Run: headless pygame with SDL's dummy video driver; simulated clock (each Clock.tick advances the game by its frame time, no real sleeping); random seed 0; keys injected as events and as key.get_pressed() state; mouse plan: one left click at the window centre at the start of phase 2, then a move to the lower-right quarter at the start of phase 3.
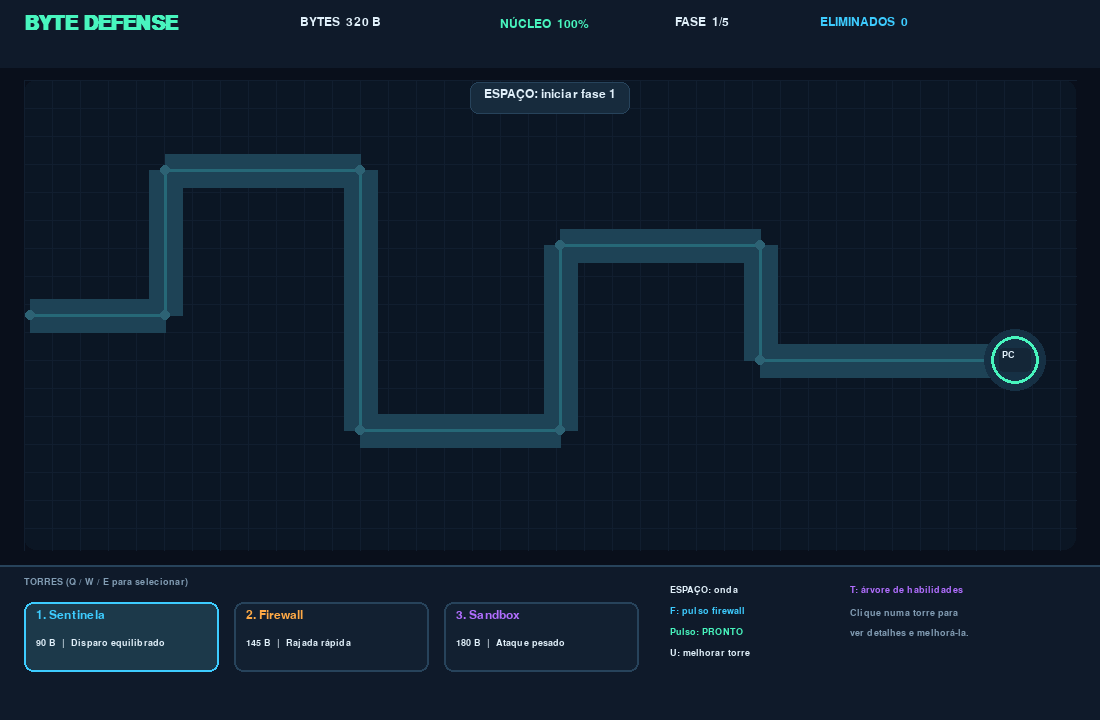
Frame 1 of 4 · flips 1–60 · no input
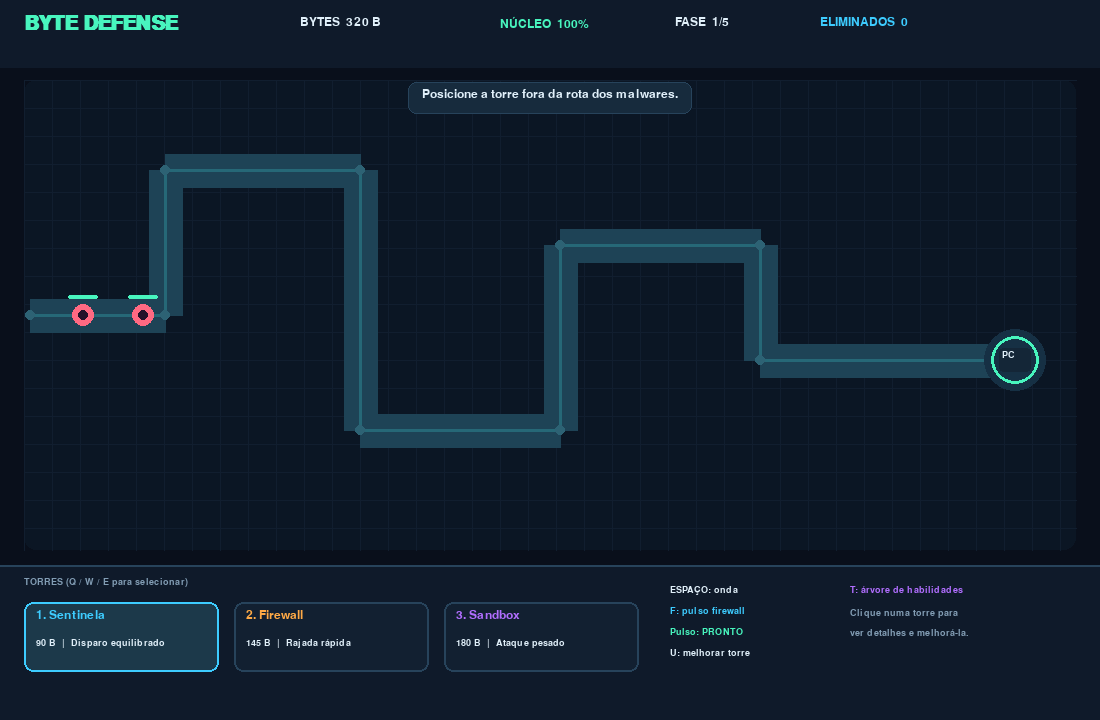
Frame 2 of 4 · flips 61–180 · clicked the window centre · tapped SPACE, RETURN · held RIGHT (→), D
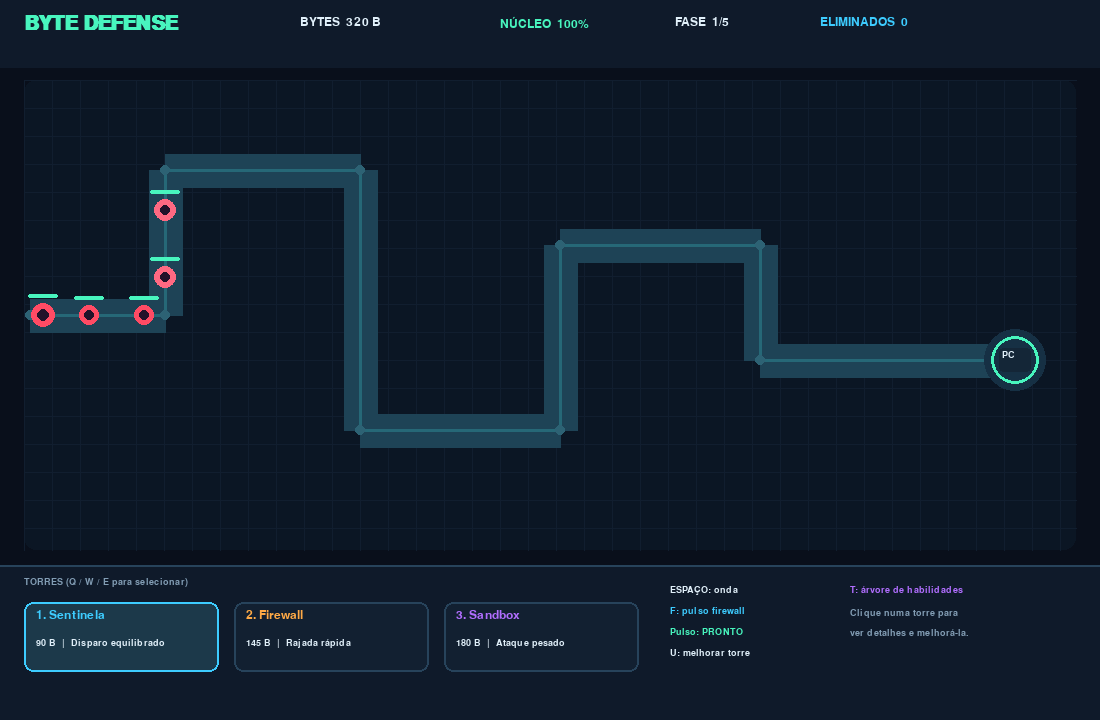
Frame 3 of 4 · flips 181–300 · moved the mouse to the lower-right quarter · held DOWN (↓), S
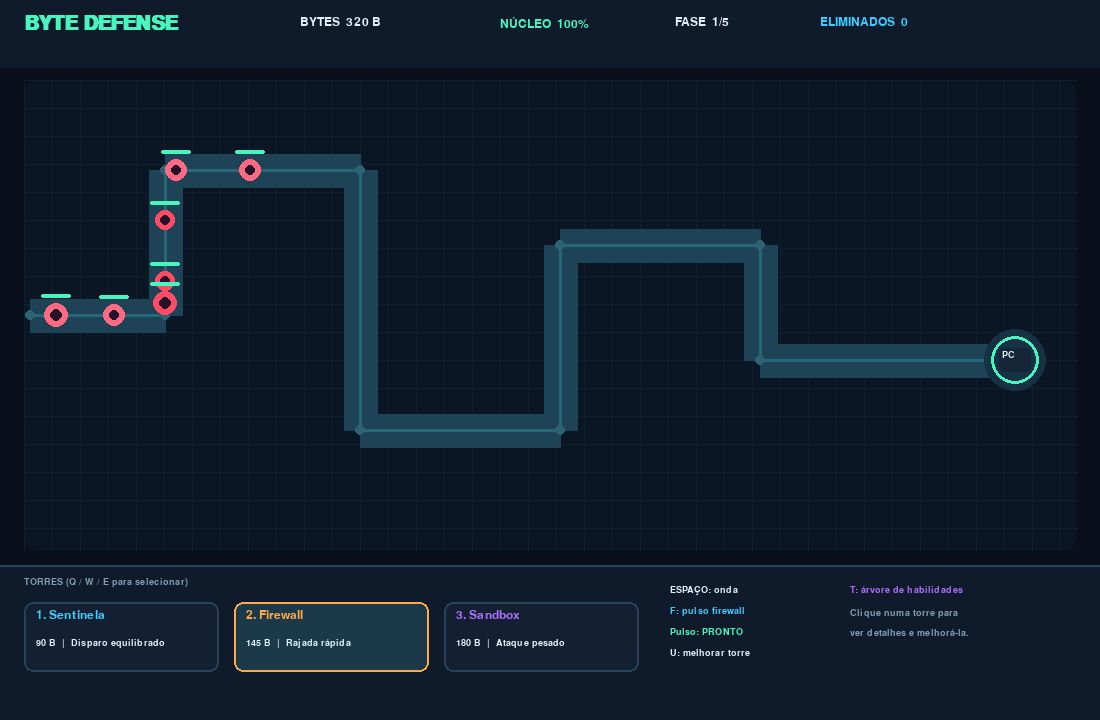
Frame 4 of 4 · flips 301–420 · held LEFT (←), A, UP (↑), W

The pygame program that drew these frames:

import math
import random
import sys
import pygame

# BYTE DEFENSE — protótipo jogável em Pygame
# Controles: clique em uma torre no painel inferior e depois no mapa para posicioná-la.
# Clique em uma torre já colocada para selecioná-la. Espaço: iniciar/próxima onda.
# Q/W/E: selecionar torre. U: melhorar torre selecionada. F: pulso de firewall.
# ESC: sair.

pygame.init()
pygame.display.set_caption("BYTE DEFENSE — Proteja o núcleo")
WIDTH, HEIGHT = 1100, 720
screen = pygame.display.set_mode((WIDTH, HEIGHT))
clock = pygame.time.Clock()
FONT = pygame.font.SysFont("consolas", 18)
SMALL = pygame.font.SysFont("consolas", 14)
BIG = pygame.font.SysFont("consolas", 30, bold=True)

BG = (9, 15, 27)
GRID = (17, 30, 47)
WHITE = (225, 240, 250)
MINT = (72, 245, 190)
CYAN = (61, 204, 255)
PURPLE = (177, 110, 255)
ORANGE = (255, 170, 70)
RED = (255, 75, 100)
MUTED = (130, 157, 180)
PANEL = (15, 26, 42)
BORDER = (39, 67, 91)

MAP_RECT = pygame.Rect(24, 80, 1052, 470)
CORE = (1000, 310)
PATH = [(30, 315), (165, 315), (165, 170), (360, 170), (360, 430),
        (560, 430), (560, 245), (760, 245), (760, 360), (1000, 360)]
# The path is drawn as a connected sequence; the final core is near its endpoint.
CORE = (1015, 360)
TOWER_TYPES = [
    {"name": "Sentinela", "cost": 90, "range": 145, "damage": 18, "rate": 0.65, "color": CYAN, "desc": "Disparo equilibrado"},
    {"name": "Firewall", "cost": 145, "range": 105, "damage": 9, "rate": 0.28, "color": ORANGE, "desc": "Rajada rápida"},
    {"name": "Sandbox", "cost": 180, "range": 175, "damage": 34, "rate": 1.15, "color": PURPLE, "desc": "Ataque pesado"},
]
WAVES = [
    {"count": 9, "hp": 38, "speed": 62, "reward": 24, "name": "Arquivos suspeitos"},
    {"count": 13, "hp": 54, "speed": 72, "reward": 30, "name": "Adware"},
    {"count": 15, "hp": 72, "speed": 80, "reward": 37, "name": "Spyware"},
    {"count": 17, "hp": 94, "speed": 88, "reward": 45, "name": "Ransomware"},
    {"count": 21, "hp": 125, "speed": 98, "reward": 58, "name": "Worm mestre"},
]

def fmt_bytes(n):
    units = ["B", "KB", "MB", "GB", "TB"]
    value = float(max(0, n))
    i = 0
    while value >= 1024 and i < len(units)-1:
        value /= 1024
        i += 1
    if i == 0:
        return f"{int(value)} {units[i]}"
    return f"{value:.2f} {units[i]}"

def draw_text(text, x, y, color=WHITE, font=FONT, surface=screen):
    surface.blit(font.render(str(text), True, color), (x, y))

def dist(a, b):
    return math.hypot(a[0]-b[0], a[1]-b[1])

def point_segment_distance(p, a, b):
    ax, ay = a; bx, by = b; px, py = p
    dx, dy = bx-ax, by-ay
    if dx == dy == 0:
        return dist(p, a)
    t = max(0, min(1, ((px-ax)*dx + (py-ay)*dy)/(dx*dx+dy*dy)))
    return dist(p, (ax+t*dx, ay+t*dy))

def on_path(pos):
    return any(point_segment_distance(pos, PATH[i], PATH[i+1]) < 28 for i in range(len(PATH)-1))

class Malware:
    def __init__(self, wave):
        spec = WAVES[wave]
        self.x, self.y = PATH[0]
        self.segment = 0
        self.progress = 0.0
        self.max_hp = spec["hp"] * random.uniform(.82, 1.18)
        self.hp = self.max_hp
        self.speed = spec["speed"] * random.uniform(.88, 1.12)
        self.reward = spec["reward"]
        self.radius = random.choice([10, 11, 12]) + wave // 3
        self.kind = random.choice(["virus", "bug", "trojan"]) if wave < 3 else random.choice(["virus", "trojan", "worm"])
        self.dead = False
        self.reached = False
        self.hit_flash = 0

    def update(self, dt):
        if self.segment >= len(PATH)-1:
            self.reached = True
            return
        target = PATH[self.segment+1]
        dx, dy = target[0]-self.x, target[1]-self.y
        length = math.hypot(dx, dy)
        step = self.speed * dt
        if length <= step:
            self.x, self.y = target
            self.segment += 1
            if self.segment >= len(PATH)-1:
                self.reached = True
        elif length:
            self.x += dx/length*step
            self.y += dy/length*step
        self.hit_flash = max(0, self.hit_flash-dt)

    def draw(self, surface):
        color = RED if self.kind == "trojan" else PURPLE if self.kind == "worm" else (255, 105, 130)
        if self.hit_flash > 0:
            color = WHITE
        x, y = int(self.x), int(self.y)
        pygame.draw.circle(surface, color, (x, y), self.radius)
        pygame.draw.circle(surface, (35, 18, 42), (x, y), max(3, self.radius//2))
        # HP bar
        w = 30
        pygame.draw.rect(surface, (38, 48, 62), (x-w//2, y-self.radius-9, w, 4), border_radius=2)
        pygame.draw.rect(surface, MINT, (x-w//2, y-self.radius-9, int(w*max(0,self.hp/self.max_hp)), 4), border_radius=2)

class Tower:
    def __init__(self, pos, kind):
        spec = TOWER_TYPES[kind]
        self.x, self.y = pos
        self.kind = kind
        self.level = 1
        self.range = spec["range"]
        self.damage = spec["damage"]
        self.rate = spec["rate"]
        self.cooldown = random.random() * .2
        self.color = spec["color"]
        self.cost = spec["cost"]
        self.target = None
        self.angle = 0

    def upgrade(self):
        self.level += 1
        self.damage *= 1.42
        self.range += 13
        self.rate *= .88

    def update(self, dt, enemies, bullets):
        self.cooldown = max(0, self.cooldown-dt)
        candidates = [e for e in enemies if not e.dead and not e.reached and dist((self.x,self.y),(e.x,e.y)) <= self.range]
        if candidates:
            self.target = max(candidates, key=lambda e: e.segment + e.progress)
            self.angle = math.atan2(self.target.y-self.y, self.target.x-self.x)
            if self.cooldown <= 0:
                bullets.append(Bullet((self.x,self.y), self.target, self.damage, self.color))
                self.cooldown = self.rate
        else:
            self.target = None

    def draw(self, surface, selected=False):
        x, y = int(self.x), int(self.y)
        if selected:
            pygame.draw.circle(surface, (*self.color,), (x,y), int(self.range), 1)
        pygame.draw.circle(surface, (18, 38, 55), (x,y), 20)
        pygame.draw.circle(surface, self.color, (x,y), 15, 3)
        pygame.draw.line(surface, self.color, (x,y),
                         (x+int(math.cos(self.angle)*19), y+int(math.sin(self.angle)*19)), 5)
        draw_text(str(self.level), x-5, y-8, WHITE, SMALL)

class Bullet:
    def __init__(self, start, target, damage, color):
        self.x, self.y = start
        self.target = target
        self.damage = damage
        self.color = color
        self.speed = 420
        self.dead = False

    def update(self, dt):
        if self.target.dead or self.target.reached:
            self.dead = True
            return
        dx, dy = self.target.x-self.x, self.target.y-self.y
        length = math.hypot(dx,dy)
        if length < self.speed*dt + 5:
            self.target.hp -= self.damage
            self.target.hit_flash = .08
            if self.target.hp <= 0:
                self.target.dead = True
            self.dead = True
        elif length:
            self.x += dx/length*self.speed*dt
            self.y += dy/length*self.speed*dt

    def draw(self, surface):
        pygame.draw.circle(surface, self.color, (int(self.x),int(self.y)), 4)

class Game:
    def __init__(self):
        self.money = 320
        self.core_hp = 100
        self.towers = []
        self.enemies = []
        self.bullets = []
        self.particles = []
        self.wave = 0
        self.spawned = 0
        self.spawn_timer = 0
        self.wave_active = False
        self.wave_wait = False
        self.selected_kind = 0
        self.selected_tower = None
        self.message = "ESPAÇO: iniciar fase 1"
        self.message_time = 5
        self.special_cooldown = 0
        self.special_flash = 0
        self.paused = False
        self.tree_open = False
        self.unlocked = [True, False, False]
        self.tree_costs = [220, 360, 520]
        self.bonus_damage = 1.0
        self.bonus_income = 1.0
        self.fast_fire = 1.0
        self.completed = False
        self.lost = False
        self.total_kills = 0

    def notify(self, text, seconds=3):
        self.message = text
        self.message_time = seconds

    def start_wave(self):
        if not self.wave_active and self.wave < len(WAVES) and not self.completed and not self.lost:
            self.wave_active = True
            self.spawned = 0
            self.spawn_timer = .2
            self.wave_wait = False
            self.notify(f"FASE {self.wave+1}: {WAVES[self.wave]['name']}", 3)

    def use_special(self):
        if self.special_cooldown > 0:
            self.notify("Pulso de firewall recarregando.")
            return
        count = 0
        for e in self.enemies:
            if not e.dead and not e.reached:
                e.hp -= 42 + self.wave*8
                e.hit_flash = .15
                if e.hp <= 0:
                    e.dead = True
                    self.money += int(e.reward*self.bonus_income)
                    self.total_kills += 1
                    count += 1
        self.special_cooldown = 12
        self.special_flash = .4
        self.notify(f"Pulso de firewall! {count} malware(s) eliminado(s).", 2)

    def buy_tower(self, pos):
        if not MAP_RECT.collidepoint(pos) or on_path(pos):
            self.notify("Posicione a torre fora da rota dos malwares.")
            return
        if any(dist(pos,(t.x,t.y)) < 40 for t in self.towers):
            self.notify("As torres precisam de espaço entre si.")
            return
        spec = TOWER_TYPES[self.selected_kind]
        if self.money < spec["cost"]:
            self.notify("Bytes insuficientes para essa torre.")
            return
        self.money -= spec["cost"]
        self.towers.append(Tower(pos, self.selected_kind))
        self.selected_tower = self.towers[-1]
        self.notify(f"{spec['name']} instalada!")

    def upgrade_selected(self):
        t = self.selected_tower
        if not t:
            self.notify("Selecione uma torre primeiro.")
            return
        cost = int(t.cost * (0.8 + .65*t.level))
        if self.money < cost:
            self.notify(f"Melhoria custa {fmt_bytes(cost)}.")
            return
        self.money -= cost
        t.upgrade()
        self.notify(f"Torre melhorada para nível {t.level}.")

    def buy_skill(self, index):
        if self.unlocked[index]:
            self.notify("Esse caminho já está desbloqueado.")
            return
        cost = self.tree_costs[index]
        if self.money < cost:
            self.notify(f"Árvore de habilidades: precisa de {fmt_bytes(cost)}.")
            return
        self.money -= cost
        self.unlocked[index] = True
        if index == 0:
            self.bonus_damage = 1.35
        elif index == 1:
            self.bonus_income = 1.3
        else:
            self.fast_fire = .78
            for t in self.towers:
                t.rate *= .78
        self.notify(["Cibersegurança: dano +35%.", "Criptomineração: recompensa +30%.", "Overclock: torres atacam mais rápido."][index], 4)

    def update(self, dt):
        self.message_time = max(0, self.message_time-dt)
        self.special_cooldown = max(0, self.special_cooldown-dt)
        self.special_flash = max(0, self.special_flash-dt)
        if self.paused or self.tree_open or self.completed or self.lost:
            return
        if self.wave_active:
            self.spawn_timer -= dt
            spec = WAVES[self.wave]
            if self.spawned < spec["count"] and self.spawn_timer <= 0:
                self.enemies.append(Malware(self.wave))
                self.spawned += 1
                self.spawn_timer = max(.24, .86 - self.wave*.1)
            if self.spawned >= spec["count"] and not any(not e.dead and not e.reached for e in self.enemies):
                self.wave_active = False
                self.wave += 1
                bonus = 80 + self.wave*35
                self.money += bonus
                self.notify(f"Fase concluída! Bônus: {fmt_bytes(bonus)}. Pressione ESPAÇO.", 5)
                if self.wave >= len(WAVES):
                    self.completed = True
                    self.notify("SISTEMA PROTEGIDO — Você venceu!", 10)
        for e in self.enemies:
            if not e.dead and not e.reached:
                e.update(dt)
            if e.reached and not e.dead:
                e.dead = True
                self.core_hp -= 10 + self.wave*2
                self.notify("Malware atingiu o núcleo! Integridade reduzida.", 2)
                if self.core_hp <= 0:
                    self.lost = True
        for t in self.towers:
            t.damage = TOWER_TYPES[t.kind]["damage"] * (1 + .42*(t.level-1)) * self.bonus_damage
            t.update(dt, self.enemies, self.bullets)
        for b in self.bullets:
            b.update(dt)
        self.bullets = [b for b in self.bullets if not b.dead]
        for e in self.enemies:
            if e.dead and not getattr(e, "rewarded", False):
                if not e.reached:
                    self.money += int(e.reward*self.bonus_income)
                    self.total_kills += 1
                e.rewarded = True
                for _ in range(5):
                    self.particles.append([e.x,e.y,random.uniform(-70,70),random.uniform(-70,70),.35,e.kind])
        self.enemies = [e for e in self.enemies if not e.dead]
        for p in self.particles:
            p[0] += p[2]*dt; p[1] += p[3]*dt; p[4] -= dt
        self.particles = [p for p in self.particles if p[4] > 0]

    def draw_map(self):
        pygame.draw.rect(screen, (11,22,36), MAP_RECT, border_radius=12)
        for x in range(MAP_RECT.left, MAP_RECT.right, 28):
            pygame.draw.line(screen, GRID, (x,MAP_RECT.top), (x,MAP_RECT.bottom))
        for y in range(MAP_RECT.top, MAP_RECT.bottom, 28):
            pygame.draw.line(screen, GRID, (MAP_RECT.left,y), (MAP_RECT.right,y))
        pygame.draw.lines(screen, (30,67,86), False, PATH, 34)
        pygame.draw.lines(screen, (38,104,119), False, PATH, 3)
        for x,y in PATH:
            pygame.draw.circle(screen, (45,98,116), (x,y), 5)
        # Core
        pygame.draw.circle(screen, (22,48,68), CORE, 31)
        pygame.draw.circle(screen, MINT if self.core_hp > 35 else RED, CORE, 24, 3)
        pygame.draw.rect(screen, (20,38,55), (CORE[0]-16,CORE[1]-12,32,24), border_radius=4)
        draw_text("PC", CORE[0]-13, CORE[1]-10, WHITE, SMALL)
        if self.special_flash > 0:
            pygame.draw.circle(screen, CYAN, CORE, int(50+(0.4-self.special_flash)*220), 3)
        for t in self.towers:
            t.draw(screen, t is self.selected_tower)
        for e in self.enemies:
            e.draw(screen)
        for b in self.bullets:
            b.draw(screen)
        for p in self.particles:
            color = PURPLE if p[5] in ("worm","trojan") else MINT
            pygame.draw.circle(screen, color, (int(p[0]),int(p[1])), max(1,int(4*p[4]/.35)))

    def draw_tree(self):
        overlay = pygame.Surface((WIDTH,HEIGHT), pygame.SRCALPHA)
        overlay.fill((2,8,18,220))
        screen.blit(overlay,(0,0))
        pygame.draw.rect(screen, PANEL, (245,145,610,430), border_radius=16)
        pygame.draw.rect(screen, BORDER, (245,145,610,430), 2, border_radius=16)
        draw_text("ÁRVORE DE HABILIDADES", 295, 168, MINT, BIG)
        draw_text("Escolha caminhos diferentes para adaptar sua defesa.", 295, 207, MUTED, SMALL)
        nodes = [
            (280,265,"1  CIBERSEGURANÇA","Dano das torres +35%",self.unlocked[0],self.tree_costs[0]),
            (280,350,"2  CRIPTOMINERAÇÃO","Recompensas +30%",self.unlocked[1],self.tree_costs[1]),
            (280,435,"3  OVERCLOCK","Torres atacam mais rápido",self.unlocked[2],self.tree_costs[2]),
        ]
        for x,y,title,desc,owned,cost in nodes:
            pygame.draw.rect(screen,(20,52,63) if owned else (22,34,51),(x,y,535,65),border_radius=9)
            pygame.draw.rect(screen,MINT if owned else BORDER,(x,y,535,65),2,border_radius=9)
            draw_text(title,x+16,y+9,MINT if owned else WHITE,FONT)
            draw_text(desc,x+16,y+37,MUTED,SMALL)
            draw_text("DESBLOQUEADO" if owned else fmt_bytes(cost),x+370,y+24,MINT if owned else ORANGE,SMALL)
        draw_text("Clique em um caminho para desbloquear. ESC para voltar.", 295, 530, MUTED, SMALL)

    def draw_ui(self):
        pygame.draw.rect(screen, PANEL, (0,0,WIDTH,68))
        draw_text("BYTE DEFENSE", 24, 14, MINT, BIG)
        draw_text(f"BYTES  {fmt_bytes(self.money)}", 300, 16, WHITE, FONT)
        draw_text(f"NÚCLEO  {self.core_hp}%", 500, 16, MINT if self.core_hp>35 else RED, FONT)
        draw_text(f"FASE  {min(self.wave+1,5)}/5", 675, 16, WHITE, FONT)
        draw_text(f"ELIMINADOS  {self.total_kills}", 820, 16, CYAN, FONT)
        # Bottom panel
        pygame.draw.rect(screen, PANEL, (0,565,WIDTH,155))
        pygame.draw.line(screen, BORDER, (0,565),(WIDTH,565),2)
        draw_text("TORRES (Q / W / E para selecionar)", 24, 577, MUTED, SMALL)
        for i,spec in enumerate(TOWER_TYPES):
            x = 24+i*210
            selected = self.selected_kind == i
            pygame.draw.rect(screen,(28,57,74) if selected else (18,32,49),(x,602,195,70),border_radius=9)
            pygame.draw.rect(screen,spec["color"] if selected else BORDER,(x,602,195,70),2,border_radius=9)
            draw_text(f"{i+1}. {spec['name']}",x+12,609,spec["color"],FONT)
            draw_text(f"{fmt_bytes(spec['cost'])}  |  {spec['desc']}",x+12,638,WHITE,SMALL)
        draw_text("ESPAÇO: onda", 670, 585, WHITE, SMALL)
        draw_text("F: pulso firewall", 670, 606, CYAN, SMALL)
        draw_text(f"Pulso: {'PRONTO' if self.special_cooldown<=0 else str(int(self.special_cooldown))+'s'}", 670, 627, MINT if self.special_cooldown<=0 else MUTED, SMALL)
        draw_text("U: melhorar torre", 670, 648, WHITE, SMALL)
        draw_text("T: árvore de habilidades", 850, 585, PURPLE, SMALL)
        if self.selected_tower:
            t=self.selected_tower
            cost=int(t.cost*(.8+.65*t.level))
            draw_text(f"Selecionada: {TOWER_TYPES[t.kind]['name']} Nv.{t.level}",850,608,t.color,SMALL)
            draw_text(f"Melhoria: {fmt_bytes(cost)}",850,629,WHITE,SMALL)
        else:
            draw_text("Clique numa torre para",850,608,MUTED,SMALL)
            draw_text("ver detalhes e melhorá-la.",850,628,MUTED,SMALL)
        if self.message_time > 0:
            text = FONT.render(self.message, True, WHITE)
            box = pygame.Rect(WIDTH//2-text.get_width()//2-14, 82, text.get_width()+28, 32)
            pygame.draw.rect(screen,(23,43,61),box,border_radius=8)
            pygame.draw.rect(screen,BORDER,box,1,border_radius=8)
            screen.blit(text,(box.x+14,box.y+6))
        if self.completed or self.lost:
            veil=pygame.Surface((WIDTH,HEIGHT),pygame.SRCALPHA); veil.fill((2,7,15,205)); screen.blit(veil,(0,0))
            title="SISTEMA PROTEGIDO!" if self.completed else "NÚCLEO COMPROMETIDO"
            col=MINT if self.completed else RED
            txt=BIG.render(title,True,col); screen.blit(txt,(WIDTH//2-txt.get_width()//2,260))
            sub=FONT.render("ENTER para jogar novamente  |  ESC para sair",True,WHITE)
            screen.blit(sub,(WIDTH//2-sub.get_width()//2,315))

    def draw(self):
        screen.fill(BG)
        self.draw_map()
        self.draw_ui()
        if self.tree_open:
            self.draw_tree()

game = Game()
running = True
while running:
    dt = min(clock.tick(60)/1000, .04)
    for event in pygame.event.get():
        if event.type == pygame.QUIT:
            running = False
        elif event.type == pygame.KEYDOWN:
            if event.key == pygame.K_ESCAPE:
                if game.tree_open:
                    game.tree_open = False
                else:
                    running = False
            elif game.completed or game.lost:
                if event.key == pygame.K_RETURN:
                    game = Game()
            elif game.tree_open:
                if event.key in (pygame.K_1,pygame.K_2,pygame.K_3):
                    game.buy_skill(event.key-pygame.K_1)
                elif event.key == pygame.K_t:
                    game.tree_open=False
            else:
                if event.key == pygame.K_SPACE:
                    game.start_wave()
                elif event.key == pygame.K_q:
                    game.selected_kind=0
                elif event.key == pygame.K_w:
                    game.selected_kind=1
                elif event.key == pygame.K_e:
                    game.selected_kind=2
                elif event.key == pygame.K_u:
                    game.upgrade_selected()
                elif event.key == pygame.K_f:
                    game.use_special()
                elif event.key == pygame.K_t:
                    game.tree_open=True
        elif event.type == pygame.MOUSEBUTTONDOWN and event.button == 1:
            pos = event.pos
            if game.tree_open:
                for i,y in enumerate([265,350,435]):
                    if pygame.Rect(280,y,535,65).collidepoint(pos):
                        game.buy_skill(i)
                if not pygame.Rect(245,145,610,430).collidepoint(pos):
                    game.tree_open=False
            elif MAP_RECT.collidepoint(pos):
                found = next((t for t in reversed(game.towers) if dist(pos,(t.x,t.y)) < 22),None)
                if found:
                    game.selected_tower=found
                else:
                    game.buy_tower(pos)
            elif pos[1] >= 602 and pos[1] <= 672:
                for i in range(3):
                    if pygame.Rect(24+i*210,602,195,70).collidepoint(pos):
                        game.selected_kind=i
    game.update(dt)
    game.draw()
    pygame.display.flip()

pygame.quit()
sys.exit()
